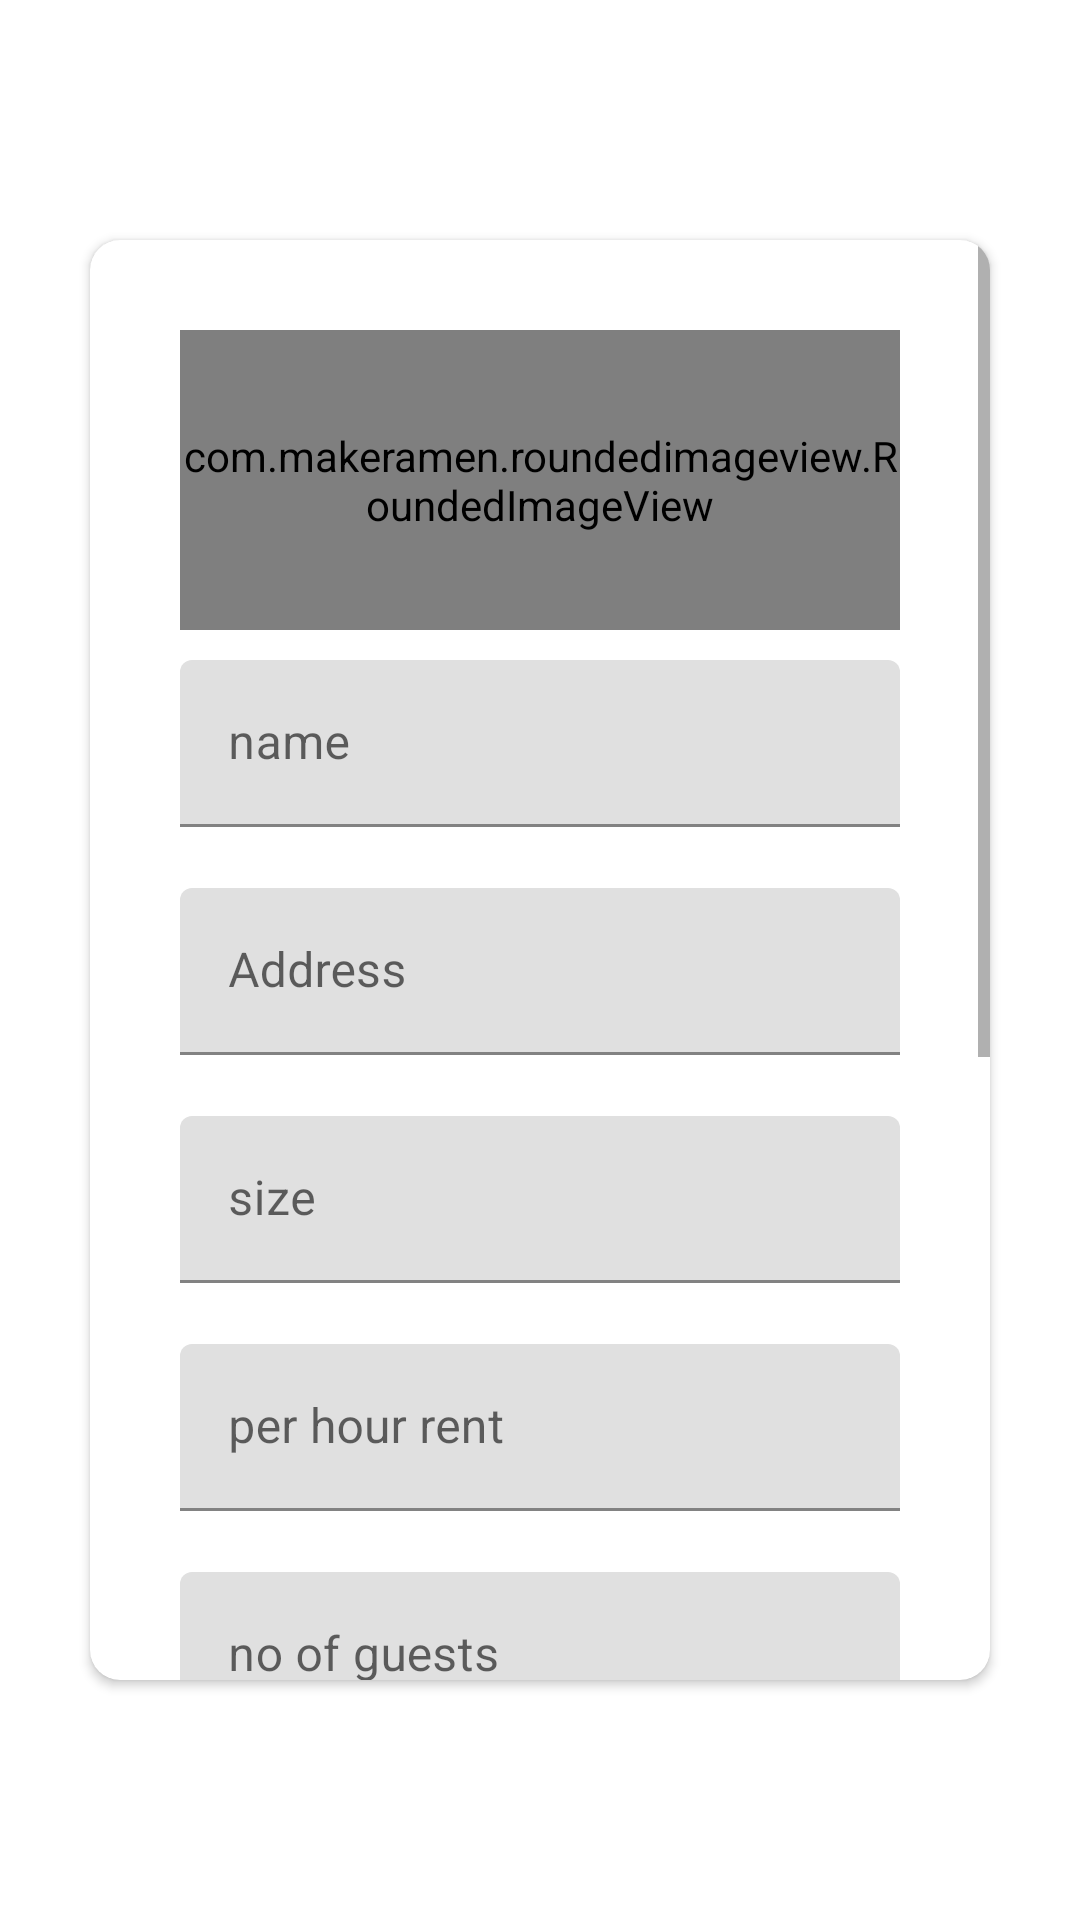

Here is an Android app screen rendered from its layout file. Give the layout XML and the strings, colors and styles it references.
<!-- AndroidManifest.xml: application theme Theme.FirebasePractise -->
<!-- res/layout/fragment_venue.xml -->
<?xml version="1.0" encoding="utf-8"?>
<androidx.constraintlayout.widget.ConstraintLayout xmlns:android="http://schemas.android.com/apk/res/android"
    xmlns:app="http://schemas.android.com/apk/res-auto"
    xmlns:tools="http://schemas.android.com/tools"
    android:layout_width="match_parent"
    android:layout_height="match_parent"
    tools:context=".fragment.planner.VenueFragment">

    <androidx.cardview.widget.CardView
        android:layout_width="300dp"
        android:layout_height="480dp"
        android:background="@color/custom_light_background"
        app:cardCornerRadius="10dp"
        app:layout_constraintBottom_toBottomOf="parent"
        app:layout_constraintEnd_toEndOf="parent"
        app:layout_constraintHorizontal_bias="0.5"
        app:layout_constraintStart_toStartOf="parent"
        app:layout_constraintTop_toTopOf="parent">

        <ScrollView
            android:layout_width="match_parent"
            android:layout_height="match_parent">

        <LinearLayout
            android:id="@+id/linearLayout"
            android:layout_width="match_parent"
            android:layout_height="match_parent"
            android:orientation="vertical"
            android:padding="30dp">

            <com.makeramen.roundedimageview.RoundedImageView
                android:id="@+id/imageView"
                android:layout_width="match_parent"
                android:layout_height="100dp"
                app:riv_corner_radius="10dp"
                android:src="@drawable/ic_baseline_image_24"
                android:layout_marginBottom="10dp"/>

            <com.google.android.material.textfield.TextInputLayout
                android:id="@+id/text_input_name"
                android:layout_width="match_parent"
                android:layout_height="wrap_content"
                app:errorEnabled="true">

                <com.google.android.material.textfield.TextInputEditText
                    android:layout_width="match_parent"
                    android:layout_height="wrap_content"
                    android:hint="name"
                    android:inputType="text" />

            </com.google.android.material.textfield.TextInputLayout>


            <com.google.android.material.textfield.TextInputLayout
                android:id="@+id/text_input_address"
                android:layout_width="match_parent"
                android:layout_height="wrap_content"
                app:errorEnabled="true">

                <com.google.android.material.textfield.TextInputEditText
                    android:layout_width="match_parent"
                    android:layout_height="wrap_content"
                    android:hint="Address"
                    android:inputType="text" />

            </com.google.android.material.textfield.TextInputLayout>

            <com.google.android.material.textfield.TextInputLayout
                android:id="@+id/text_input_size"
                android:layout_width="match_parent"
                android:layout_height="wrap_content"
                app:errorEnabled="true">

                <com.google.android.material.textfield.TextInputEditText
                    android:layout_width="match_parent"
                    android:layout_height="wrap_content"
                    android:hint="size"
                    android:inputType="number" />

            </com.google.android.material.textfield.TextInputLayout>

            <com.google.android.material.textfield.TextInputLayout
                android:id="@+id/text_input_per_hour_rent"
                android:layout_width="match_parent"
                android:layout_height="wrap_content"
                app:errorEnabled="true">

                <com.google.android.material.textfield.TextInputEditText
                    android:layout_width="match_parent"
                    android:layout_height="wrap_content"
                    android:hint="per hour rent"
                    android:inputType="number" />

            </com.google.android.material.textfield.TextInputLayout>

            <com.google.android.material.textfield.TextInputLayout
                android:id="@+id/text_input_number_of_guests"
                android:layout_width="match_parent"
                android:layout_height="wrap_content"
                app:errorEnabled="true">

                <com.google.android.material.textfield.TextInputEditText
                    android:layout_width="match_parent"
                    android:layout_height="wrap_content"
                    android:hint="no of guests"
                    android:inputType="number" />

            </com.google.android.material.textfield.TextInputLayout>

            <com.google.android.material.textfield.TextInputLayout
                android:id="@+id/text_input_attached_rooms"
                android:layout_width="match_parent"
                android:layout_height="wrap_content"
                app:errorEnabled="true">

                <com.google.android.material.textfield.TextInputEditText
                    android:layout_width="match_parent"
                    android:layout_height="wrap_content"
                    android:hint="attached rooms"
                    android:inputType="number" />

            </com.google.android.material.textfield.TextInputLayout>

            <com.google.android.material.textfield.TextInputLayout
                android:id="@+id/text_input_wash_rooms"
                android:layout_width="match_parent"
                android:layout_height="wrap_content"
                app:errorEnabled="true">

                <com.google.android.material.textfield.TextInputEditText
                    android:layout_width="match_parent"
                    android:layout_height="wrap_content"
                    android:hint="wash rooms"
                    android:inputType="number" />

            </com.google.android.material.textfield.TextInputLayout>

            <Button
                android:id="@+id/selectImage"
                android:layout_width="match_parent"
                android:layout_height="wrap_content"
                android:layout_gravity="center"
                android:backgroundTint="@color/purple_500"
                android:text="Select Image"
                android:textAlignment="textStart"
                android:textAllCaps="false"
                app:icon="@drawable/ic_baseline_image_24" />

            <Button
                android:id="@+id/selectDate"
                android:layout_width="match_parent"
                android:layout_height="wrap_content"
                android:layout_gravity="center"
                android:backgroundTint="@color/purple_500"
                android:text="Select Date"
                android:textAlignment="textStart"
                android:textAllCaps="false"
                app:icon="@drawable/ic_baseline_date_range_24" />

            <Button
                android:id="@+id/createButton"
                android:layout_width="match_parent"
                android:layout_height="wrap_content"
                android:text="create"
                app:layout_constraintBottom_toBottomOf="parent"
                app:layout_constraintEnd_toEndOf="parent"
                app:layout_constraintStart_toStartOf="parent"
                app:layout_constraintTop_toBottomOf="@+id/linearLayout" />

        </LinearLayout>

        </ScrollView>

    </androidx.cardview.widget.CardView>

</androidx.constraintlayout.widget.ConstraintLayout>
<!-- resources referenced by this layout -->
<resources>
  <color name="custom_light_background">#333533</color>
  <color name="purple_500">#FF6200EE</color>
  <!-- drawable ic_baseline_image_24 (drawable) -->
  <vector android:height="24dp" android:tint="#8F04FF"
      android:viewportHeight="24" android:viewportWidth="24"
      android:width="24dp" xmlns:android="http://schemas.android.com/apk/res/android">
      <path android:fillColor="@android:color/white" android:pathData="M21,19V5c0,-1.1 -0.9,-2 -2,-2H5c-1.1,0 -2,0.9 -2,2v14c0,1.1 0.9,2 2,2h14c1.1,0 2,-0.9 2,-2zM8.5,13.5l2.5,3.01L14.5,12l4.5,6H5l3.5,-4.5z"/>
  </vector>
  <style name="Theme.FirebasePractise" parent="Theme.MaterialComponents.DayNight.DarkActionBar">
          
          <item name="colorPrimary">@color/purple_500</item>
          <item name="colorPrimaryVariant">@color/purple_700</item>
          <item name="colorOnPrimary">@color/white</item>
          
          <item name="colorSecondary">@color/teal_200</item>
          <item name="colorSecondaryVariant">@color/teal_700</item>
          <item name="colorOnSecondary">@color/black</item>
          <item name="android:navigationBarColor">@color/custom_dark_background</item>
          
          <item name="android:statusBarColor" tools:targetApi="l">?attr/colorPrimaryVariant</item>
          
      </style>
  <color name="purple_700">#FF3700B3</color>
  <color name="white">#FFFFFFFF</color>
  <color name="teal_200">#FF03DAC5</color>
  <color name="teal_700">#FF018786</color>
  <color name="black">#FFFFFF</color>
  <color name="custom_dark_background">#242423</color>
</resources>
